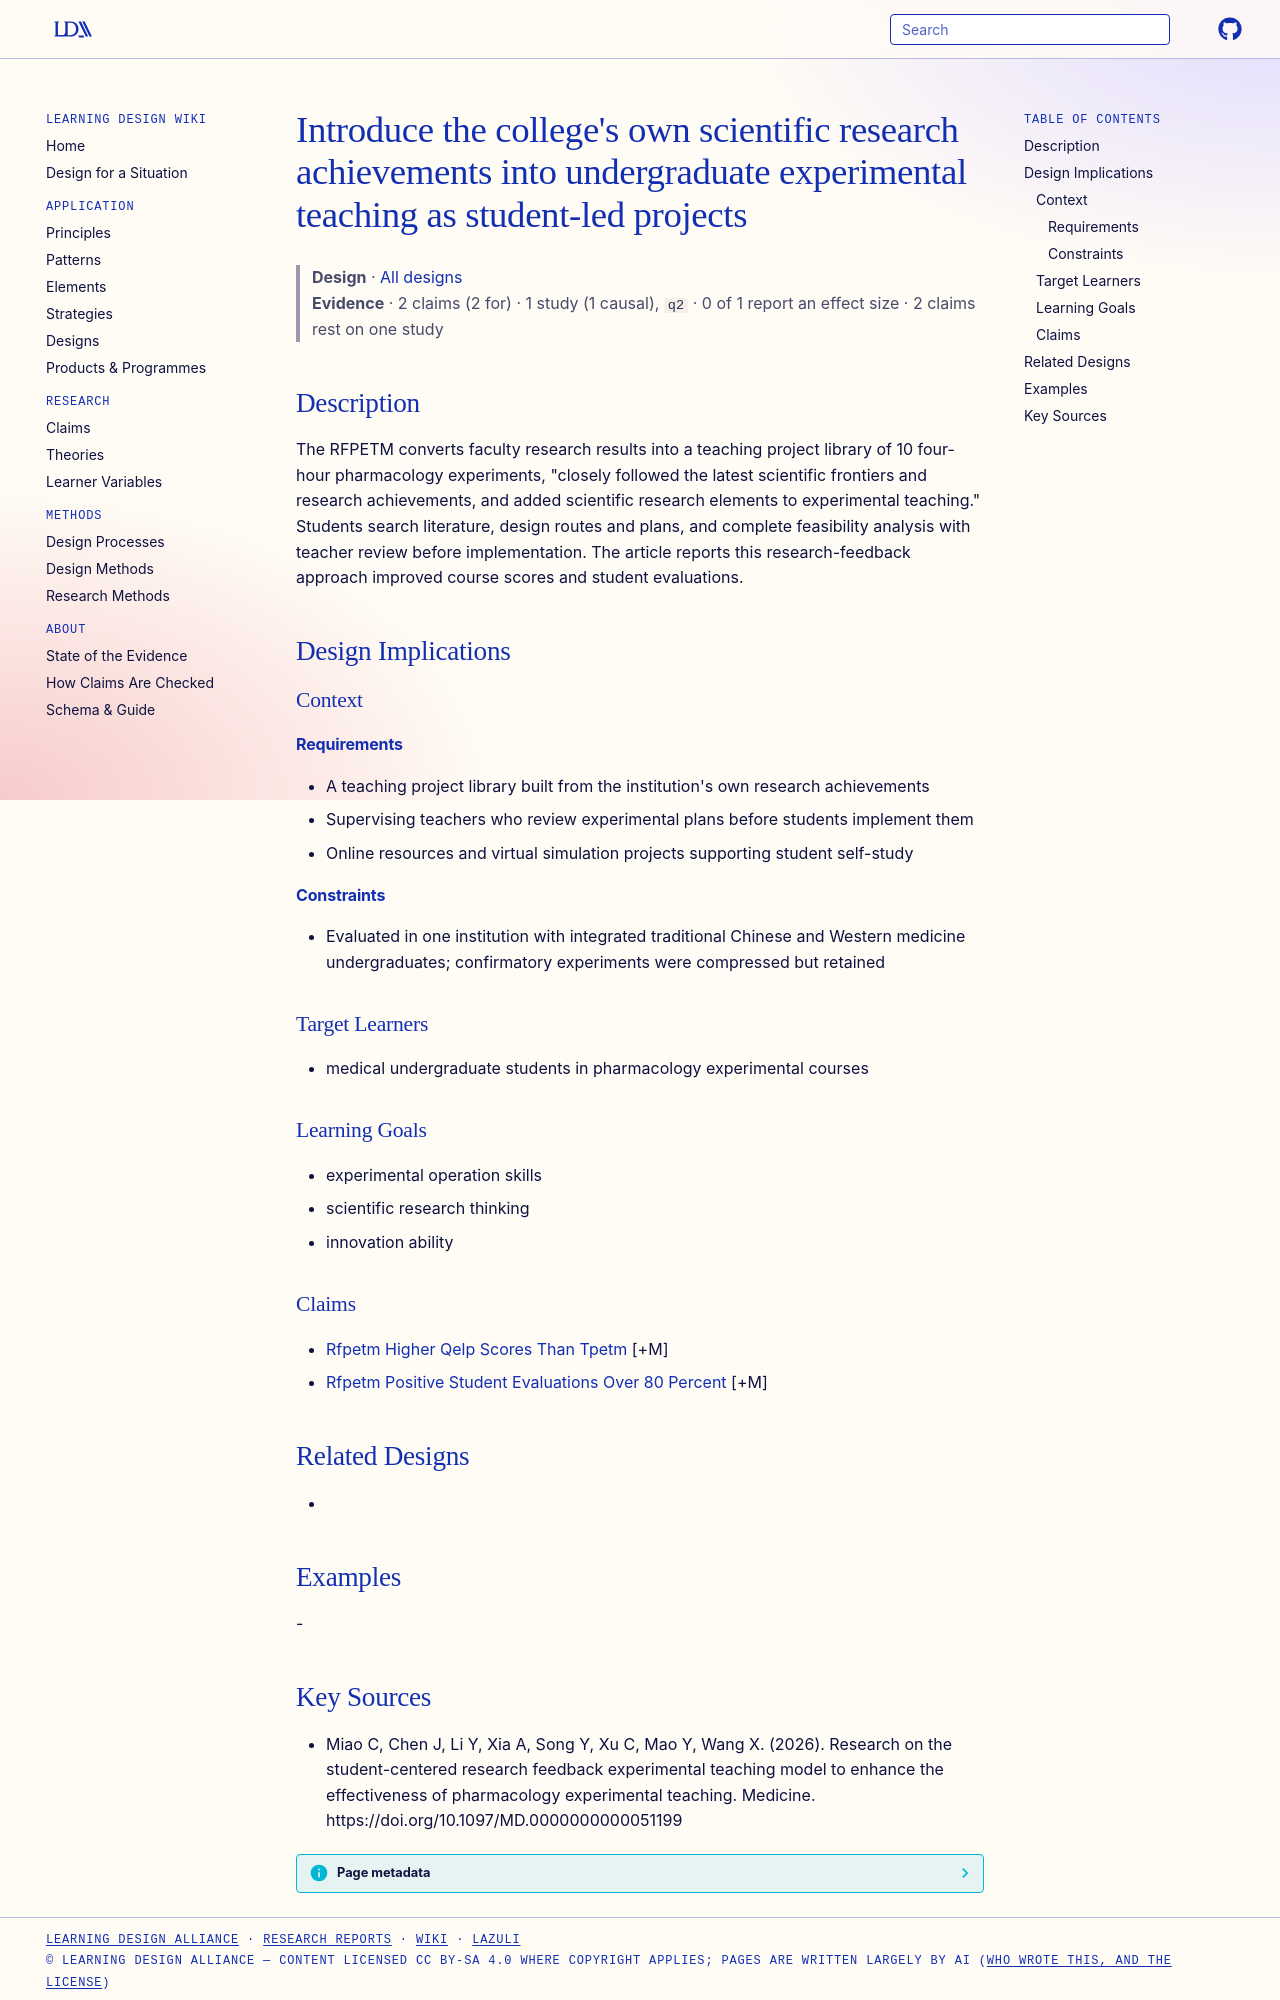

repository: Learning-Design-Alliance/learning-wiki · page: designs/research-feedback-into-undergraduate-teaching/index.html · generator: mkdocs

---
type: design
id: research-feedback-into-undergraduate-teaching
title: "Introduce the college's own scientific research achievements into undergraduate experimental teaching as student-led projects"
description: "The RFPETM converts faculty research results into a teaching project library of 10 four-hour pharmacology experiments, \"closely followed the latest scientific frontiers and research achievements, and added scientific..."
status: review
generated:
  by: "process:settle-candidates"
  at: 2026-11-04
sources:
  - id: miao-c-2026
    resource: "https://doi.org/10.1097/MD.0000000000051199"
    title: "Miao C, Chen J, Li Y, Xia A, Song Y, Xu C, Mao Y, Wang X. (2026). Research on the student-centered research feedback experimental teaching model to enhance the effectiveness of pharmacology experimental teaching. Medicine. https://doi.org/10.1097/MD.0000000000051199"
    author: Miao C, Chen J, Li Y, Xia A, Song Y, Xu C, Mao Y, Wang X
---

# Introduce the college's own scientific research achievements into undergraduate experimental teaching as student-led projects

> **Design** · [All designs](index.md)
> **Evidence** · 2 claims (2 for) · 1 study (1 causal), `q2` · 0 of 1 report an effect size · 2 claims rest on one study

## Description
The RFPETM converts faculty research results into a teaching project library of 10 four-hour pharmacology experiments, "closely followed the latest scientific frontiers and research achievements, and added scientific research elements to experimental teaching." Students search literature, design routes and plans, and complete feasibility analysis with teacher review before implementation. The article reports this research-feedback approach improved course scores and student evaluations.

## Design Implications

### Context
#### Requirements
- A teaching project library built from the institution's own research achievements
- Supervising teachers who review experimental plans before students implement them
- Online resources and virtual simulation projects supporting student self-study
#### Constraints
- Evaluated in one institution with integrated traditional Chinese and Western medicine undergraduates; confirmatory experiments were compressed but retained

### Target Learners
- medical undergraduate students in pharmacology experimental courses

### Learning Goals
- experimental operation skills
- scientific research thinking
- innovation ability

### Claims
- [Rfpetm Higher Qelp Scores Than Tpetm](../claims/rfpetm-higher-qelp-scores-than-tpetm.md) [+M]
- [Rfpetm Positive Student Evaluations Over 80 Percent](../claims/rfpetm-positive-student-evaluations-over-80-percent.md) [+M]

## Related Designs
- 

## Examples
-
